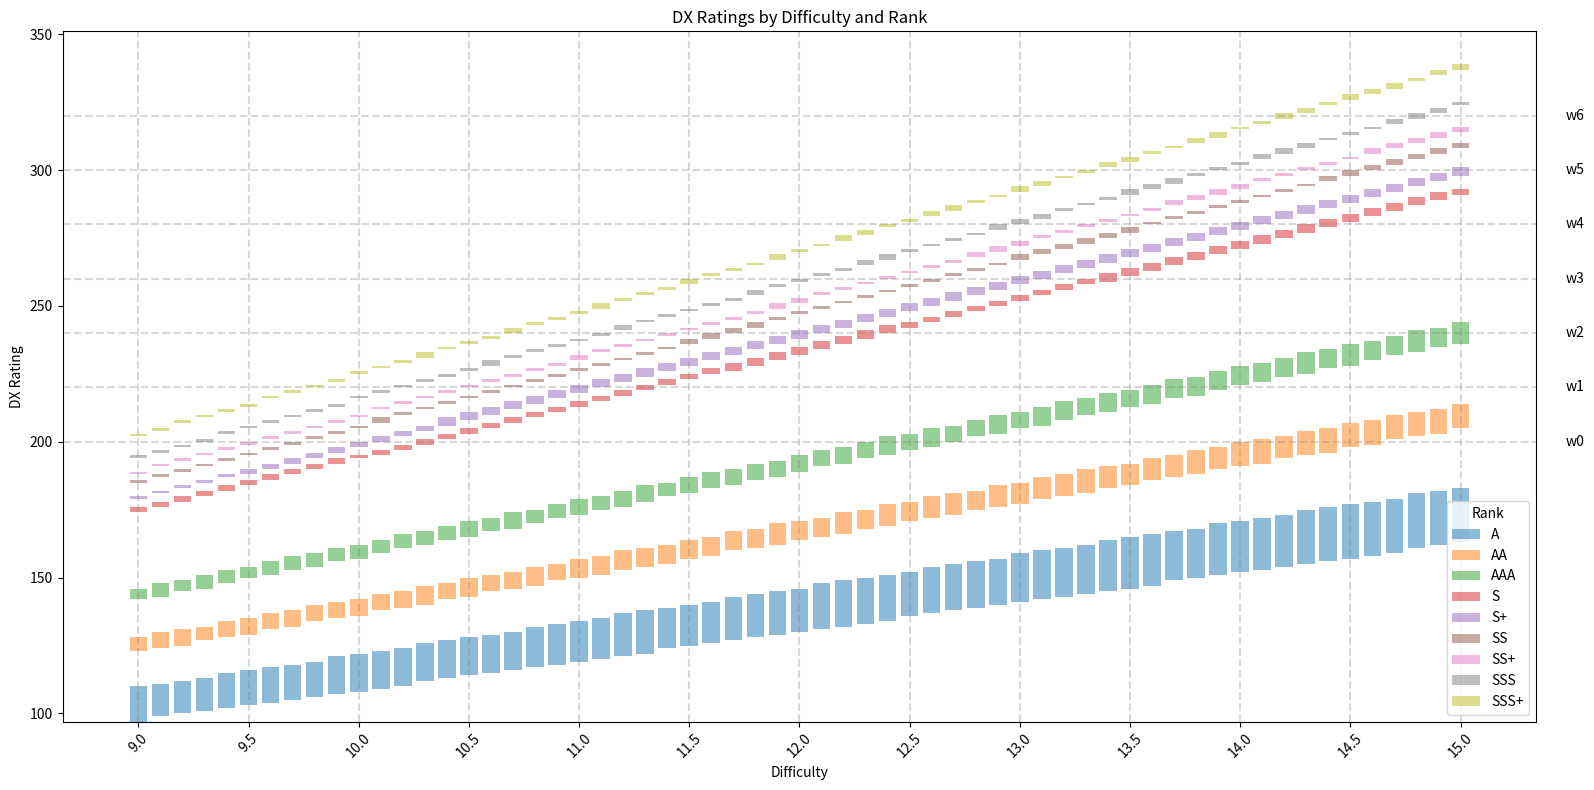

This chart was generated by the following Python code:
import matplotlib.pyplot as plt
from decimal import Decimal, getcontext
import pandas as pd

# Set Decimal precision
getcontext().prec = 28

# Constants
SSS_PLUS_THRESHOLD = Decimal("100.5")
SSS_PLUS_FACTOR = Decimal("0.224")
SSS_THRESHOLD = Decimal("100.0")
SSS_FACTOR = Decimal("0.216")
SS_PLUS_THRESHOLD = Decimal("99.5")
SS_PLUS_FACTOR = Decimal("0.211")
SS_THRESHOLD = Decimal("99.0")
SS_FACTOR = Decimal("0.208")
S_PLUS_THRESHOLD = Decimal("98.0")
S_PLUS_FACTOR = Decimal("0.203")
S_THRESHOLD = Decimal("97.0")
S_FACTOR = Decimal("0.2")
AAA_THRESHOLD = Decimal("94.0")
AAA_FACTOR = Decimal("0.168")
AA_THRESHOLD = Decimal("90.0")
AA_FACTOR = Decimal("0.152")
A_THRESHOLD = Decimal("80.0")
A_FACTOR = Decimal("0.136")


def dx_rating(difficulty: Decimal, achievement: int) -> int:
    ach = Decimal(achievement) / Decimal("10000")
    if ach > Decimal("101.0") or ach < A_THRESHOLD:
        return 0
    if ach >= SSS_PLUS_THRESHOLD:
        factor = SSS_PLUS_FACTOR
    elif ach >= SSS_THRESHOLD:
        factor = SSS_FACTOR
    elif ach >= SS_PLUS_THRESHOLD:
        factor = SS_PLUS_FACTOR
    elif ach >= SS_THRESHOLD:
        factor = SS_FACTOR
    elif ach >= S_PLUS_THRESHOLD:
        factor = S_PLUS_FACTOR
    elif ach >= S_THRESHOLD:
        factor = S_FACTOR
    elif ach >= AAA_THRESHOLD:
        factor = AAA_FACTOR
    elif ach >= AA_THRESHOLD:
        factor = AA_FACTOR
    elif ach >= A_THRESHOLD:
        factor = A_FACTOR
    else:
        return 0
    result = (factor * difficulty * ach).quantize(Decimal("1."), rounding="ROUND_FLOOR")
    return int(result)


# Define ranks
ranks = [
    {"name": "SSS+", "min_ach": 1005000, "max_ach": 1010000},
    {"name": "SSS", "min_ach": 1000000, "max_ach": 1004999},
    {"name": "SS+", "min_ach": 995000, "max_ach": 999999},
    {"name": "SS", "min_ach": 990000, "max_ach": 994999},
    {"name": "S+", "min_ach": 980000, "max_ach": 989999},
    {"name": "S", "min_ach": 970000, "max_ach": 979999},
    {"name": "AAA", "min_ach": 940000, "max_ach": 969999},
    {"name": "AA", "min_ach": 900000, "max_ach": 939999},
    {"name": "A", "min_ach": 800000, "max_ach": 899999},
]

# Generate difficulty levels
difficulties_dec = [Decimal(f"{9 + i // 10}.{i % 10}") for i in range(61)]

# Prepare data for seaborn
data = []
for diff in difficulties_dec:
    for rank in ranks:
        min_rating = dx_rating(diff, rank["min_ach"])
        max_rating = dx_rating(diff, rank["max_ach"])
        mid = (min_rating + max_rating) / 2
        data.append(
            {
                "Difficulty": str(diff),
                "Rank": rank["name"],
                "Rating": min_rating,
                "Type": "Min",
            }
        )
        data.append(
            {
                "Difficulty": str(diff),
                "Rank": rank["name"],
                "Rating": max_rating,
                "Type": "Max",
            }
        )
        data.append(
            {
                "Difficulty": str(diff),
                "Rank": rank["name"],
                "Rating": mid,
                "Type": "Mid",
            }
        )

# Convert to DataFrame
df = pd.DataFrame(data)
df["Difficulty"] = df["Difficulty"].astype(float)

# Assuming df is your original DataFrame with "Difficulty", "Rank", "Type", and "Rating"
# Group data to get min and max ratings for each Difficulty and Rank
df_grouped = (
    df.groupby(["Difficulty", "Rank"]).agg({"Rating": ["min", "max"]}).reset_index()
)
df_grouped.columns = ["Difficulty", "Rank", "Min", "Max"]

# Create figure and axes
fig, ax = plt.subplots(figsize=(16, 8))

# Get unique difficulties and assign x-positions
difficulties = df_grouped["Difficulty"].unique()
x_pos = range(len(difficulties))

# Plot bars for each rank at each difficulty
for rank in df_grouped["Rank"].unique():
    rank_data = df_grouped[df_grouped["Rank"] == rank]
    min_ratings = rank_data["Min"]
    max_ratings = rank_data["Max"]
    heights = max_ratings - min_ratings
    ax.bar(x_pos, heights, bottom=min_ratings, label=rank, alpha=0.5, width=0.8)

# Customize plot
ax.set_xticks(x_pos[::5])  # Show every 5th tick for readability
ax.set_xticklabels(difficulties[::5], rotation=45)
ax.set_xlabel("Difficulty")
ax.set_ylabel("DX Rating")
ax.set_title("DX Ratings by Difficulty and Rank")
ax.legend(title="Rank")

# Add horizontal reference lines
rating_lines = [
    {"y": 200, "label": "w0"},
    {"y": 220, "label": "w1"},
    {"y": 240, "label": "w2"},
    {"y": 260, "label": "w3"},
    {"y": 280, "label": "w4"},
    {"y": 300, "label": "w5"},
    {"y": 320, "label": "w6"},
]
for line in rating_lines:
    ax.axhline(y=line["y"], color="gray", linestyle="--", alpha=0.3)
    # Place label outside the plot on the right
    ax.text(
        1.02,  # x position in axes fraction (just outside the plot)
        line["y"],
        line["label"],
        transform=ax.get_yaxis_transform(),  # Use y-axis data coordinates
        ha="left",  # Align left to avoid overlap with plot
        va="center",  # Center vertically with the line
        fontsize=10,
    )


for diff in difficulties_dec:
    if (diff * 2).as_integer_ratio()[1] == 1:
        d = int((diff - 9) / Decimal("0.5") * 5)
        ax.axvline(x=d, color="gray", linestyle="--", alpha=0.3)

plt.tight_layout()
plt.show()
